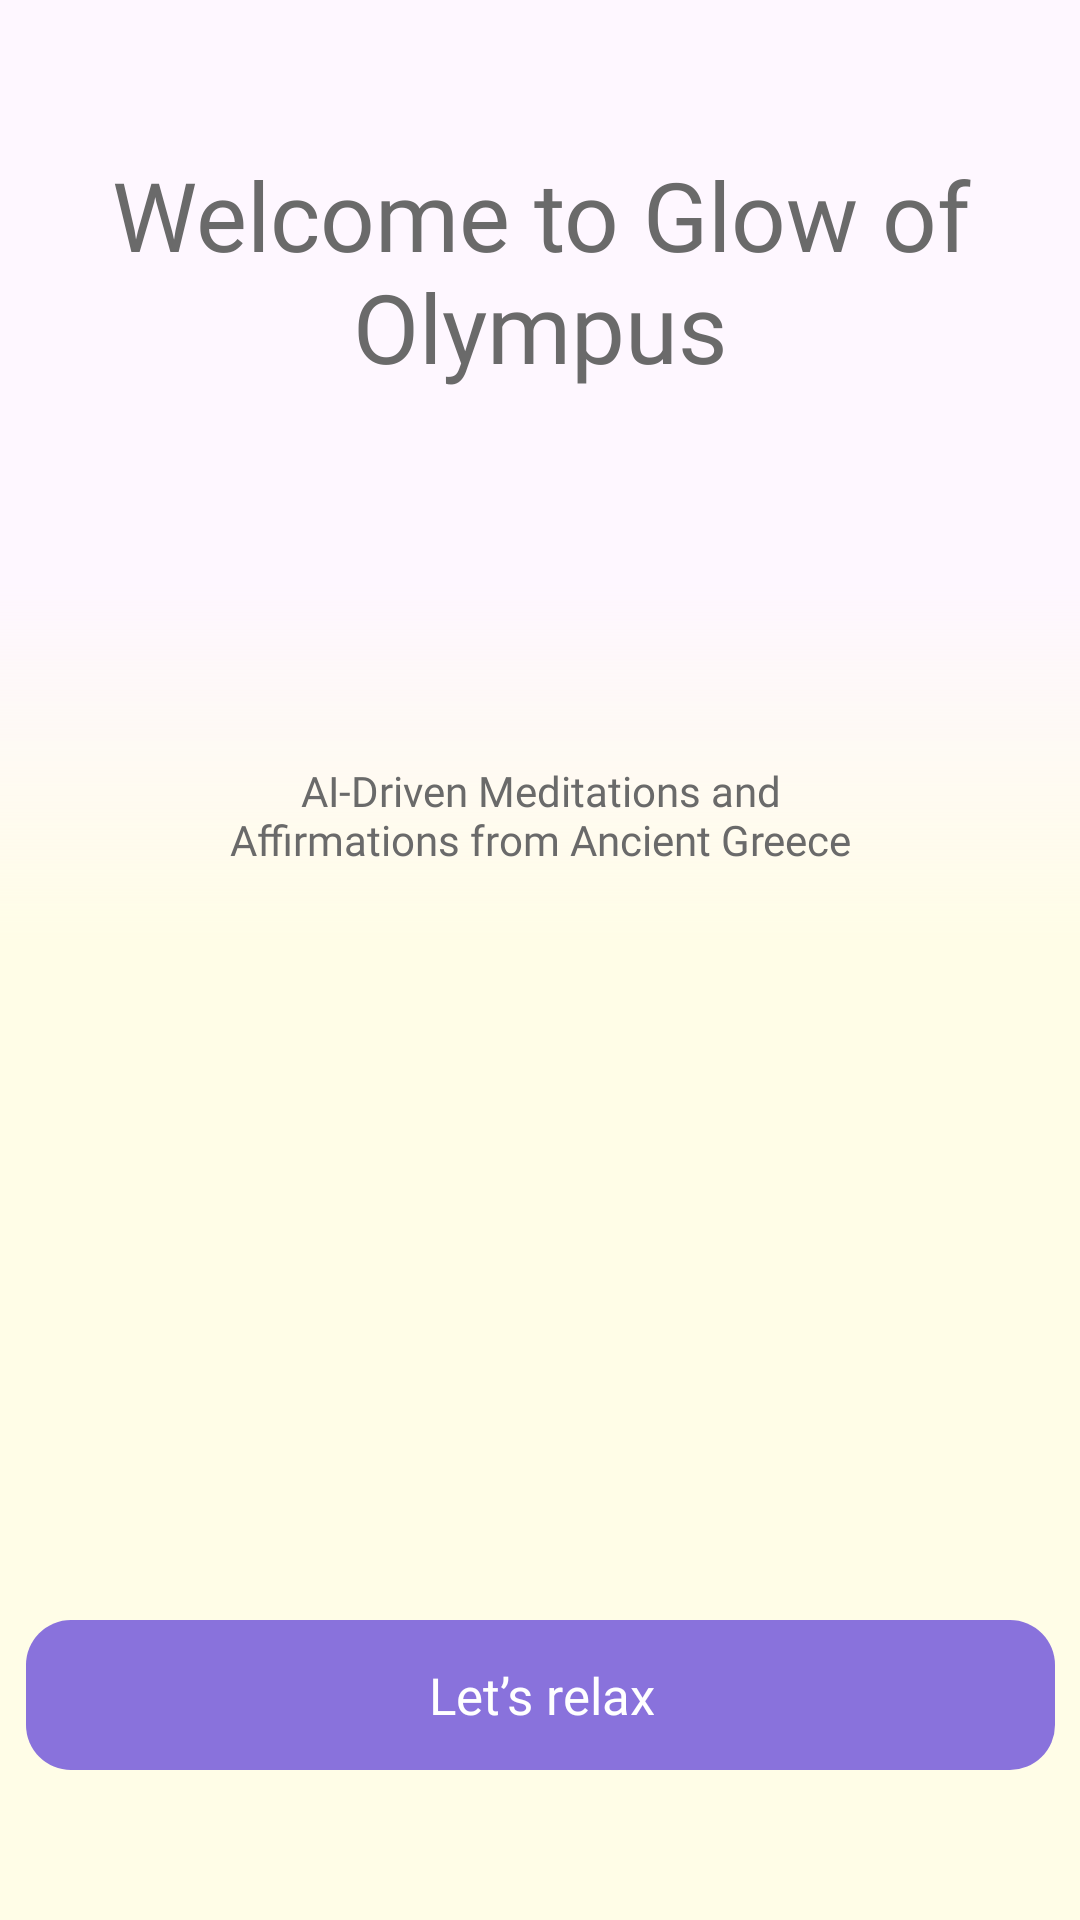

Here is an Android app screen rendered from its layout file. Give the layout XML and the strings, colors and styles it references.
<!-- AndroidManifest.xml: application theme Theme.GlowOfOlympus -->
<!-- res/layout/fragment_hello_zeus.xml -->
<?xml version="1.0" encoding="utf-8"?>
<androidx.constraintlayout.widget.ConstraintLayout xmlns:android="http://schemas.android.com/apk/res/android"
    xmlns:app="http://schemas.android.com/apk/res-auto"
    xmlns:tools="http://schemas.android.com/tools"
    android:layout_width="match_parent"
    android:layout_height="match_parent"
    android:background="@drawable/icon_background_meditation"
    tools:context=".ui.hello_zeus.HelloZeusFragment">


    <ImageView
        android:id="@+id/imageView2"
        android:layout_width="0dp"
        android:layout_height="wrap_content"
        android:scaleType="fitXY"
        android:src="@drawable/icon_zeus"
        app:layout_constraintEnd_toEndOf="parent"
        app:layout_constraintStart_toStartOf="parent"
        app:layout_constraintTop_toTopOf="parent" />

    <ImageView
        android:id="@+id/btnLetsRelax"
        android:layout_width="wrap_content"
        android:layout_height="wrap_content"
        android:layout_marginBottom="50dp"
        android:src="@drawable/icon_purple_button"
        app:layout_constraintBottom_toBottomOf="parent"
        app:layout_constraintEnd_toEndOf="parent"
        app:layout_constraintStart_toStartOf="parent" />

    <TextView
        android:id="@+id/textView"
        android:layout_width="wrap_content"
        android:layout_height="wrap_content"
        android:layout_marginTop="50dp"
        android:fontFamily="@font/roboto_black"
        android:gravity="center"
        android:text="@string/welcome_to_glow_of_olympus"
        android:textColor="@color/grey"
        android:textSize="32sp"
        app:layout_constraintEnd_toEndOf="parent"
        app:layout_constraintStart_toStartOf="parent"
        app:layout_constraintTop_toBottomOf="@+id/imageView2" />

    <TextView
        android:id="@+id/textView3"
        android:layout_width="wrap_content"
        android:layout_height="wrap_content"
        android:fontFamily="@font/roboto_black"
        android:gravity="center"
        android:text="@string/let_s_relax"
        android:textColor="@color/white"
        android:textSize="17sp"
        app:layout_constraintBottom_toBottomOf="@+id/btnLetsRelax"
        app:layout_constraintEnd_toEndOf="@+id/btnLetsRelax"
        app:layout_constraintStart_toStartOf="@+id/btnLetsRelax"
        app:layout_constraintTop_toTopOf="@+id/btnLetsRelax" />

    <TextView
        android:id="@+id/textView2"
        android:layout_width="0dp"
        android:layout_height="wrap_content"
        android:layout_marginStart="70dp"
        android:layout_marginEnd="70dp"
        android:fontFamily="@font/roboto"
        android:gravity="center"
        android:text="@string/ai_driven_meditations_and_affirmations_from_ancient_greece"
        android:textColor="@color/grey"
        app:layout_constraintBottom_toTopOf="@+id/btnLetsRelax"
        app:layout_constraintEnd_toEndOf="parent"
        app:layout_constraintStart_toStartOf="parent"
        app:layout_constraintTop_toBottomOf="@+id/textView"
        app:layout_constraintVertical_bias="0.32999998" />
</androidx.constraintlayout.widget.ConstraintLayout>
<!-- resources referenced by this layout -->
<resources>
  <color name="grey">#6A6A6A</color>
  <color name="white">#FFFFFFFF</color>
  <!-- drawable icon_background_meditation (drawable) -->
  <vector xmlns:android="http://schemas.android.com/apk/res/android"
      xmlns:aapt="http://schemas.android.com/aapt"
      android:width="375dp"
      android:height="812dp"
      android:viewportWidth="375"
      android:viewportHeight="812">
    <path
        android:pathData="M0,0h376v812h-376z">
      <aapt:attr name="android:fillColor">
        <gradient 
            android:startX="188"
            android:startY="245.5"
            android:endX="188"
            android:endY="812"
            android:type="linear">
          <item android:offset="0" android:color="#00FFFFFF"/>
          <item android:offset="0.27" android:color="#FFFFFDE7"/>
        </gradient>
      </aapt:attr>
    </path>
  </vector>
  <!-- drawable icon_purple_button (drawable) -->
  <vector xmlns:android="http://schemas.android.com/apk/res/android"
      android:width="343dp"
      android:height="50dp"
      android:viewportWidth="343"
      android:viewportHeight="50">
    <path
        android:pathData="M15,0L328,0A15,15 0,0 1,343 15L343,35A15,15 0,0 1,328 50L15,50A15,15 0,0 1,0 35L0,15A15,15 0,0 1,15 0z"
        android:fillColor="#8972DC"/>
  </vector>
  <string name="ai_driven_meditations_and_affirmations_from_ancient_greece">AI-Driven Meditations and Affirmations from Ancient Greece</string>
  <string name="let_s_relax">Let’s relax</string>
  <string name="welcome_to_glow_of_olympus">Welcome to Glow of Olympus</string>
  <style name="Theme.GlowOfOlympus" parent="Base.Theme.GlowOfOlympus" />
  <style name="Base.Theme.GlowOfOlympus" parent="Theme.Material3.DayNight.NoActionBar">
          <item name="colorPrimaryVariant">@color/white</item>
          <item name="android:statusBarColor">?attr/colorPrimaryVariant</item>        
          
          <item name="android:windowLightStatusBar">true</item>
  
  
      </style>
</resources>
